Photos from the image-classification dataset "photos" in the GitHub repository comau-na/edo-ROS2. Its 6 classes are: blue bucket, green bucket, red bucket, blue cube, green cube, red cube.

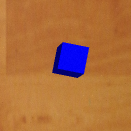
Label: blue cube

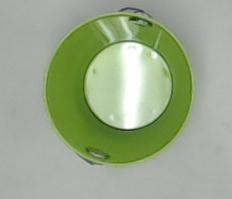
Label: green bucket

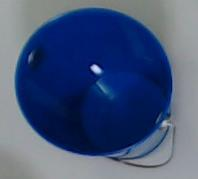
Label: blue bucket

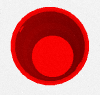
Label: red bucket

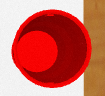
Label: red bucket

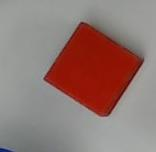
Label: red cube
